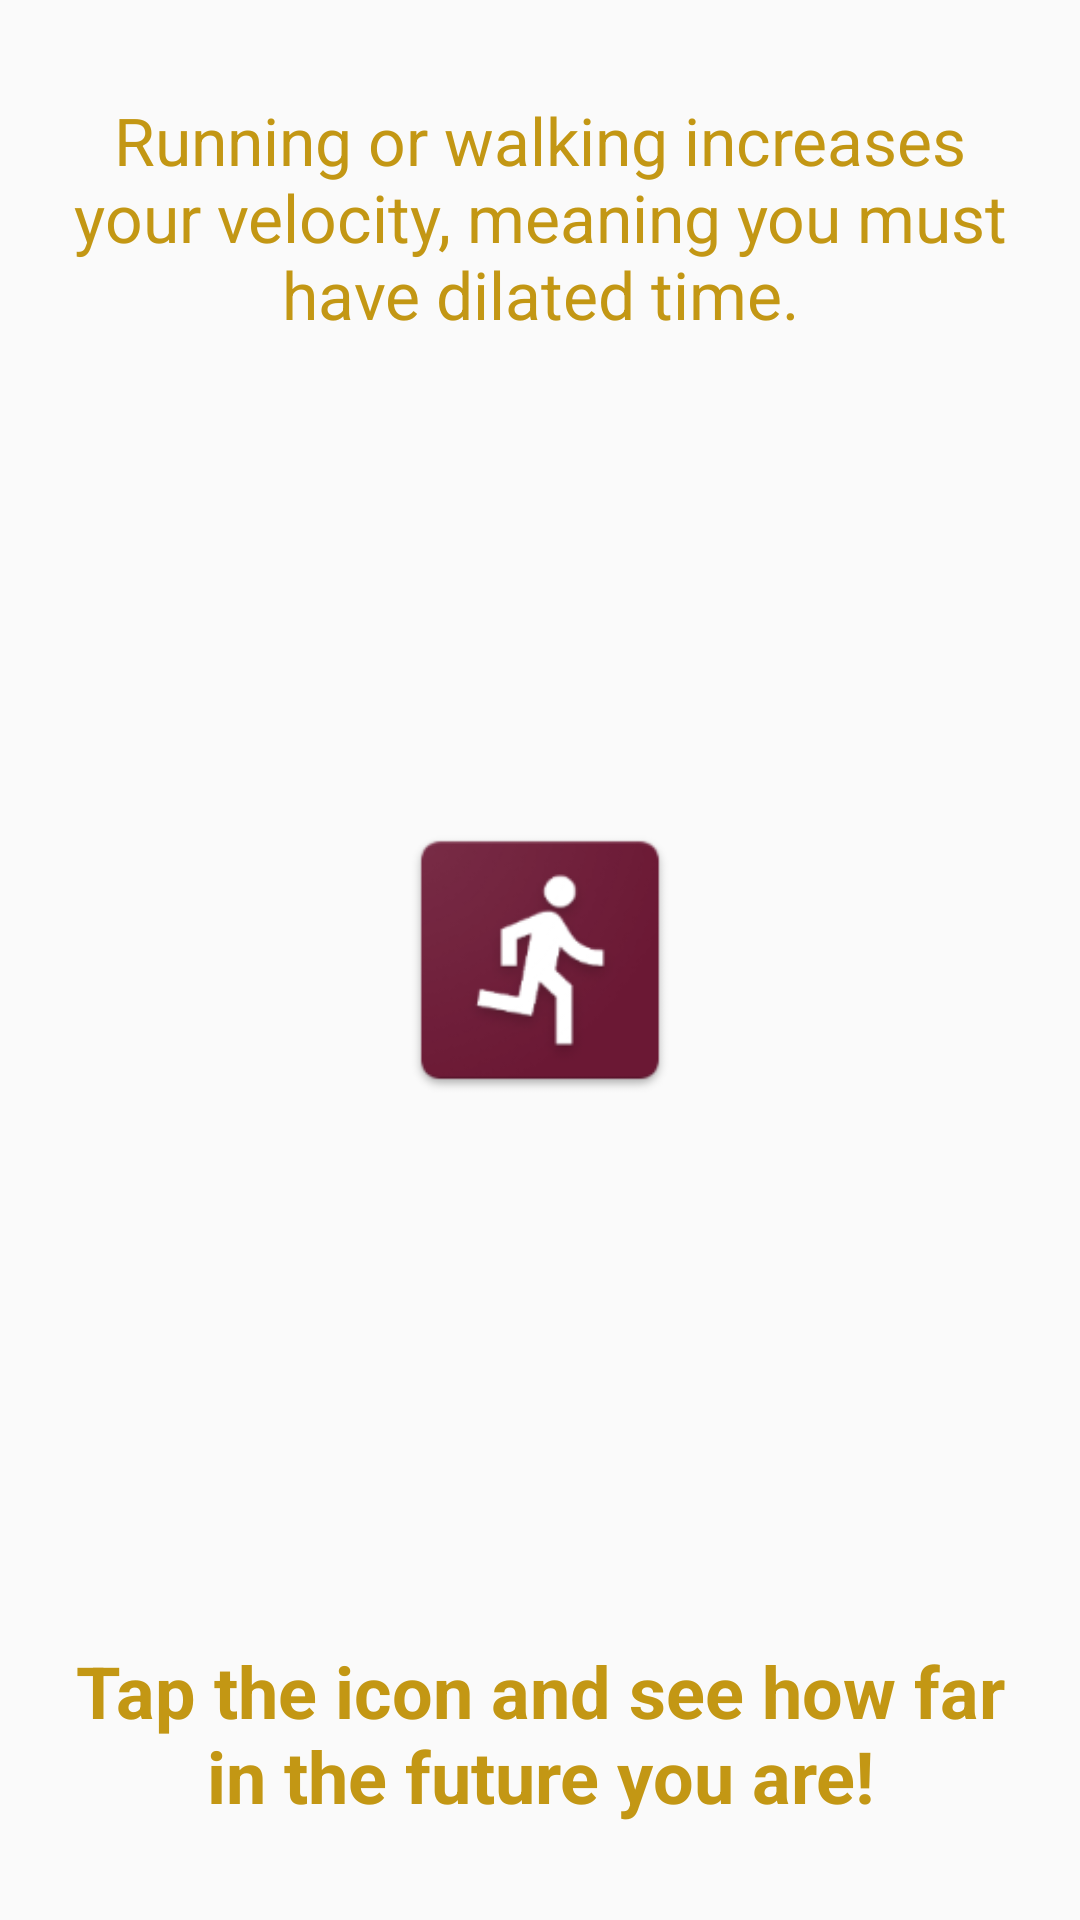

Android layout source for this screen:
<!-- AndroidManifest.xml: application theme AppTheme -->
<!-- res/layout/activity_final_setup.xml -->
<?xml version="1.0" encoding="utf-8"?>
<RelativeLayout xmlns:android="http://schemas.android.com/apk/res/android"
    xmlns:app="http://schemas.android.com/apk/res-auto"
    xmlns:tools="http://schemas.android.com/tools"
    android:layout_width="match_parent"
    android:layout_height="match_parent"
    tools:context="com.sathirak.stepshift.finalSetup"
    android:padding="16dp">

    <ImageView
        android:id="@+id/imageView"
        android:layout_width="100dp"
        android:layout_height="150dp"
        android:layout_centerHorizontal="true"
        android:layout_centerVertical="true"
        android:onClick="openNext"
        app:srcCompat="@mipmap/timetwo" />

    <TextView
        android:layout_width="wrap_content"
        android:layout_height="wrap_content"
        android:layout_alignParentStart="true"
        android:layout_alignParentTop="true"
        android:gravity="center"
        android:paddingTop="16dp"
        android:text="Running or walking increases your velocity, meaning you must have dilated time."
        android:textAllCaps="false"
        android:textColor="@color/colorAccent"
        android:textSize="22sp" />

    <TextView
        android:layout_width="wrap_content"
        android:layout_height="wrap_content"
        android:layout_alignParentBottom="true"
        android:layout_alignParentStart="true"
        android:gravity="center"
        android:paddingBottom="16dp"
        android:text="Tap the icon and see how far in the future you are!"
        android:textAllCaps="false"
        android:textColor="@color/colorAccent"
        android:textSize="24sp"
        android:textStyle="bold" />

</RelativeLayout>
<!-- resources referenced by this layout -->
<resources>
  <color name="colorAccent">#c39714</color>
  <!-- mipmap timetwo: png bitmap (mipmap-hdpi, 4089 bytes) -->
  <style name="AppTheme" parent="Theme.AppCompat.Light.DarkActionBar">
          
          <item name="colorPrimary">@color/colorPrimary</item>
          <item name="colorPrimaryDark">@color/colorPrimaryDark</item>
          <item name="colorAccent">@android:color/background_light</item>
          <item name="android:textColorPrimary">@color/abc_primary_text_material_light</item>
          <item name="android:colorBackground">@color/background_material_light</item>
      </style>
  <color name="colorPrimary">#6b1834</color>
  <color name="colorPrimaryDark">#330d1a</color>
</resources>
